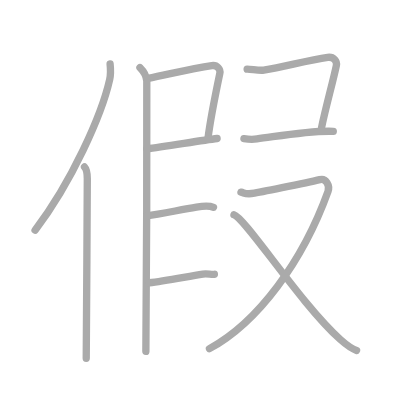
t = 0.00 s
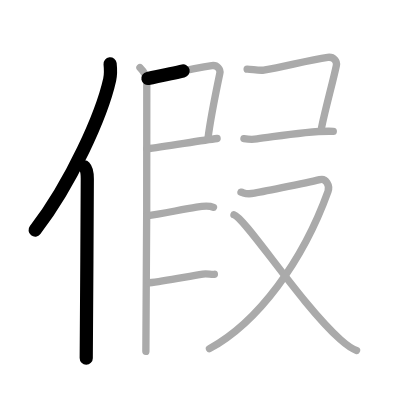
t = 2.25 s
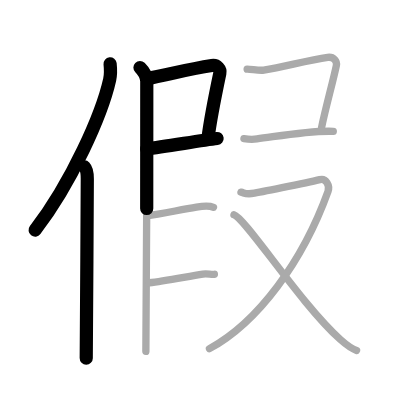
t = 4.50 s
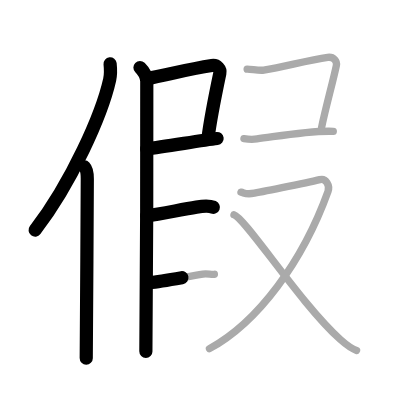
t = 6.50 s
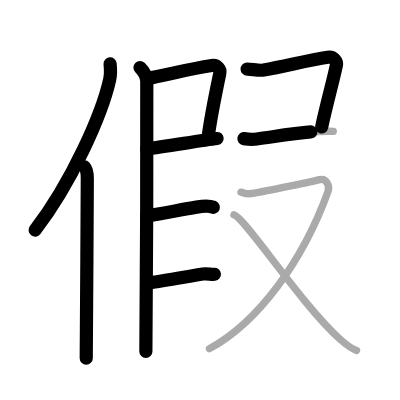
t = 8.75 s
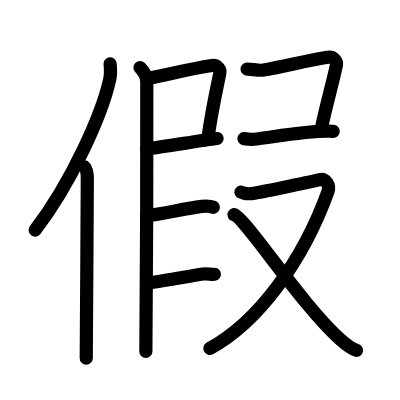
t = 11.00 s

The animated SVG that drew these frames (rendered in a browser with its animation timeline set to each time). Animation: 11 SMIL elements (animate=11); one cycle of 11.00 s.

<?xml version="1.0" standalone="no"?>
<!DOCTYPE svg PUBLIC "-//W3C//DTD SVG 1.1//EN"   "http://www.w3.org/Graphics/SVG/1.1/DTD/svg11.dtd">
<svg width="400px" height="400px"  version="1.1" xmlns="http://www.w3.org/2000/svg">
  <defs>
    <marker id="Triangle" viewBox="0 0 10 10" refX="0" refY="5" markerUnits="strokeWidth" markerWidth="3" style="stroke-opacity:0%;fill:#aaaaaa;" markerHeight="2" orient="auto">
      <path d="M 0 0 L 10 5 L 0 10 z" />
    </marker>
    
    <marker id="Arrow" viewBox="0 0 10 10" refX="5" refY="5" markerUnits="strokeWidth" markerWidth="1.8" style="stroke-opacity:0%;fill:#770000;" markerHeight="2" orient="auto">
      <path d="M 0 4 L 6 4 L 4 1 L 10 5 L 4 9 L 6 6 L 0 6 z" />
        <circle cx="5" cy="5" r="5" />
      </marker>
    
    <marker id="TriangleRed" viewBox="0 0 10 10" refX="0" refY="5" markerUnits="strokeWidth" markerWidth="3" style="stroke-opacity:0%;fill:#CC0000;" markerHeight="2" orient="auto">
      <path d="M 0 0 L 10 5 L 0 10 z" />
    </marker>
    
    <marker id="ArrowRed" viewBox="0 0 10 10" refX="5" refY="5" markerUnits="strokeWidth" markerWidth="1.8" style="stroke-opacity:0%;fill:#CC0000;" markerHeight="2" orient="auto">
      <path d="M 0 4 L 6 4 L 4 1 L 10 5 L 4 9 L 6 6 L 0 6 z" />
        <circle cx="5" cy="5" r="5" />
      </marker>
    
  </defs>
  
  <path style="fill:#ffffff; fill-opacity:100%; fill-rule:evenodd; stroke-width:0;" d="M 0 0 L 400px 0 L 400px 400px L 0 400px L 0 0" />

  <g transform="scale(3.6697247706422 3.6697247706422)">
<path style="fill:none; fill-opacity:0%; fill-rule:evenodd; stroke:#aaaaaa; stroke-opacity:100%; stroke-width: 1.5pt; stroke-linejoin:round; stroke-linecap:round;" d="M30 17.39c0.13 1.23 0.22 2.78-0.11 4.29C27.75 31.25 19.5 49.75 9.56 62.72"></path>
<path style="fill:none; fill-opacity:0%; fill-rule:evenodd; stroke:#aaaaaa; stroke-opacity:100%; stroke-width: 1.5pt; stroke-linejoin:round; stroke-linecap:round;" d="M23.03 45.5c0.59 0.61 0.76 1.97 0.76 3.23c0 13.02-0.29 40.15-0.29 48.9"></path>
<path style="fill:none; fill-opacity:0%; fill-rule:evenodd; stroke:#aaaaaa; stroke-opacity:100%; stroke-width: 1.5pt; stroke-linejoin:round; stroke-linecap:round;" d="M40.31 21.37c5.69-1.12 11.48-2.6 17.42-3.5c1.49-0.22 2.39 1.04 2.18 2.06c-0.89 4.25-2.66 13.07-3.24 17.78"></path>
<path style="fill:none; fill-opacity:0%; fill-rule:evenodd; stroke:#aaaaaa; stroke-opacity:100%; stroke-width: 1.5pt; stroke-linejoin:round; stroke-linecap:round;" d="M39.97 40.55c4.8-0.54 14.78-2.3 19.19-2.81"></path>
<path style="fill:none; fill-opacity:0%; fill-rule:evenodd; stroke:#aaaaaa; stroke-opacity:100%; stroke-width: 1.5pt; stroke-linejoin:round; stroke-linecap:round;" d="M38.14 18.4c0.86 0.85 1.75 2.31 1.86 3.64c0 15.96 0 65.71-0.25 73.71"></path>
<path style="fill:none; fill-opacity:0%; fill-rule:evenodd; stroke:#aaaaaa; stroke-opacity:100%; stroke-width: 1.5pt; stroke-linejoin:round; stroke-linecap:round;" d="M39.97 58.8c3.82-0.43 8.98-1.63 13.56-2.36C54.7 56.25 57 56 58.17 56.49"></path>
<path style="fill:none; fill-opacity:0%; fill-rule:evenodd; stroke:#aaaaaa; stroke-opacity:100%; stroke-width: 1.5pt; stroke-linejoin:round; stroke-linecap:round;" d="M40.72 77.05c3.82-0.43 9.98-1.63 14.56-2.36c1.17-0.19 2.24 0.16 3.14 0.05"></path>
<path style="fill:none; fill-opacity:0%; fill-rule:evenodd; stroke:#aaaaaa; stroke-opacity:100%; stroke-width: 1.5pt; stroke-linejoin:round; stroke-linecap:round;" d="M67.34 18.83c1.1-0.02 3.35 0.48 4.53 0.27C78 18 84.01 16.42 89.31 15.62c1.61-0.24 2.58 1.11 2.35 2.2c-0.96 4.54-2.87 11.33-4.03 16.9"></path>
<path style="fill:none; fill-opacity:0%; fill-rule:evenodd; stroke:#aaaaaa; stroke-opacity:100%; stroke-width: 1.5pt; stroke-linejoin:round; stroke-linecap:round;" d="M66.47 37.78c1.38 0.22 2.18 0.27 3.55 0.09C76 37.09 84.5 35.5 90.82 35.78"></path>
<path style="fill:none; fill-opacity:0%; fill-rule:evenodd; stroke:#aaaaaa; stroke-opacity:100%; stroke-width: 1.5pt; stroke-linejoin:round; stroke-linecap:round;" d="M65.66 52.36c1.17 0.29 1.32 0.73 3.67 0.29s16.23-3.26 17.85-3.7s2.79 1.61 2.2 3.23C82.48 71.27 70.29 87.81 57.08 95"></path>
<path style="fill:none; fill-opacity:0%; fill-rule:evenodd; stroke:#aaaaaa; stroke-opacity:100%; stroke-width: 1.5pt; stroke-linejoin:round; stroke-linecap:round;" d="M63.75 58.5c3.09 0.88 18.2 24.36 28.96 33.98c1.68 1.5 2.9 2.5 4.46 3"></path>

<path style="fill:none; fill-opacity:0%; fill-rule:evenodd; stroke:#000000; stroke-opacity:100%; stroke-width: 2.7pt; stroke-linejoin:round; stroke-linecap:round;" d="M30 17.39c0.13 1.23 0.22 2.78-0.11 4.29C27.75 31.25 19.5 49.75 9.56 62.72" pathLength="100" stroke-dashoffset="100" stroke-dasharray="100 105"><animate id="dashAnim1" attributeName="stroke-dashoffset" from="100" to="0" dur="1s" calcMode="linear" fill="freeze"/></path>
<path style="fill:none; fill-opacity:0%; fill-rule:evenodd; stroke:#000000; stroke-opacity:100%; stroke-width: 2.7pt; stroke-linejoin:round; stroke-linecap:round;" d="M23.03 45.5c0.59 0.61 0.76 1.97 0.76 3.23c0 13.02-0.29 40.15-0.29 48.9" pathLength="100" stroke-dashoffset="100" stroke-dasharray="100 105"><animate id="dashAnim2" attributeName="stroke-dashoffset" from="100" to="0" dur="1s" calcMode="linear" begin="dashAnim1.end" fill="freeze"/></path>
<path style="fill:none; fill-opacity:0%; fill-rule:evenodd; stroke:#000000; stroke-opacity:100%; stroke-width: 2.7pt; stroke-linejoin:round; stroke-linecap:round;" d="M40.31 21.37c5.69-1.12 11.48-2.6 17.42-3.5c1.49-0.22 2.39 1.04 2.18 2.06c-0.89 4.25-2.66 13.07-3.24 17.78" pathLength="100" stroke-dashoffset="100" stroke-dasharray="100 105"><animate id="dashAnim3" attributeName="stroke-dashoffset" from="100" to="0" dur="1s" calcMode="linear" begin="dashAnim2.end" fill="freeze"/></path>
<path style="fill:none; fill-opacity:0%; fill-rule:evenodd; stroke:#000000; stroke-opacity:100%; stroke-width: 2.7pt; stroke-linejoin:round; stroke-linecap:round;" d="M39.97 40.55c4.8-0.54 14.78-2.3 19.19-2.81" pathLength="100" stroke-dashoffset="100" stroke-dasharray="100 105"><animate id="dashAnim4" attributeName="stroke-dashoffset" from="100" to="0" dur="1s" calcMode="linear" begin="dashAnim3.end" fill="freeze"/></path>
<path style="fill:none; fill-opacity:0%; fill-rule:evenodd; stroke:#000000; stroke-opacity:100%; stroke-width: 2.7pt; stroke-linejoin:round; stroke-linecap:round;" d="M38.14 18.4c0.86 0.85 1.75 2.31 1.86 3.64c0 15.96 0 65.71-0.25 73.71" pathLength="100" stroke-dashoffset="100" stroke-dasharray="100 105"><animate id="dashAnim5" attributeName="stroke-dashoffset" from="100" to="0" dur="1s" calcMode="linear" begin="dashAnim4.end" fill="freeze"/></path>
<path style="fill:none; fill-opacity:0%; fill-rule:evenodd; stroke:#000000; stroke-opacity:100%; stroke-width: 2.7pt; stroke-linejoin:round; stroke-linecap:round;" d="M39.97 58.8c3.82-0.43 8.98-1.63 13.56-2.36C54.7 56.25 57 56 58.17 56.49" pathLength="100" stroke-dashoffset="100" stroke-dasharray="100 105"><animate id="dashAnim6" attributeName="stroke-dashoffset" from="100" to="0" dur="1s" calcMode="linear" begin="dashAnim5.end" fill="freeze"/></path>
<path style="fill:none; fill-opacity:0%; fill-rule:evenodd; stroke:#000000; stroke-opacity:100%; stroke-width: 2.7pt; stroke-linejoin:round; stroke-linecap:round;" d="M40.72 77.05c3.82-0.43 9.98-1.63 14.56-2.36c1.17-0.19 2.24 0.16 3.14 0.05" pathLength="100" stroke-dashoffset="100" stroke-dasharray="100 105"><animate id="dashAnim7" attributeName="stroke-dashoffset" from="100" to="0" dur="1s" calcMode="linear" begin="dashAnim6.end" fill="freeze"/></path>
<path style="fill:none; fill-opacity:0%; fill-rule:evenodd; stroke:#000000; stroke-opacity:100%; stroke-width: 2.7pt; stroke-linejoin:round; stroke-linecap:round;" d="M67.34 18.83c1.1-0.02 3.35 0.48 4.53 0.27C78 18 84.01 16.42 89.31 15.62c1.61-0.24 2.58 1.11 2.35 2.2c-0.96 4.54-2.87 11.33-4.03 16.9" pathLength="100" stroke-dashoffset="100" stroke-dasharray="100 105"><animate id="dashAnim8" attributeName="stroke-dashoffset" from="100" to="0" dur="1s" calcMode="linear" begin="dashAnim7.end" fill="freeze"/></path>
<path style="fill:none; fill-opacity:0%; fill-rule:evenodd; stroke:#000000; stroke-opacity:100%; stroke-width: 2.7pt; stroke-linejoin:round; stroke-linecap:round;" d="M66.47 37.78c1.38 0.22 2.18 0.27 3.55 0.09C76 37.09 84.5 35.5 90.82 35.78" pathLength="100" stroke-dashoffset="100" stroke-dasharray="100 105"><animate id="dashAnim9" attributeName="stroke-dashoffset" from="100" to="0" dur="1s" calcMode="linear" begin="dashAnim8.end" fill="freeze"/></path>
<path style="fill:none; fill-opacity:0%; fill-rule:evenodd; stroke:#000000; stroke-opacity:100%; stroke-width: 2.7pt; stroke-linejoin:round; stroke-linecap:round;" d="M65.66 52.36c1.17 0.29 1.32 0.73 3.67 0.29s16.23-3.26 17.85-3.7s2.79 1.61 2.2 3.23C82.48 71.27 70.29 87.81 57.08 95" pathLength="100" stroke-dashoffset="100" stroke-dasharray="100 105"><animate id="dashAnim10" attributeName="stroke-dashoffset" from="100" to="0" dur="1s" calcMode="linear" begin="dashAnim9.end" fill="freeze"/></path>
<path style="fill:none; fill-opacity:0%; fill-rule:evenodd; stroke:#000000; stroke-opacity:100%; stroke-width: 2.7pt; stroke-linejoin:round; stroke-linecap:round;" d="M63.75 58.5c3.09 0.88 18.2 24.36 28.96 33.98c1.68 1.5 2.9 2.5 4.46 3" pathLength="100" stroke-dashoffset="100" stroke-dasharray="100 105"><animate id="dashAnim11" attributeName="stroke-dashoffset" from="100" to="0" dur="1s" calcMode="linear" begin="dashAnim10.end" fill="freeze"/></path>

</g>

</svg>  
          
